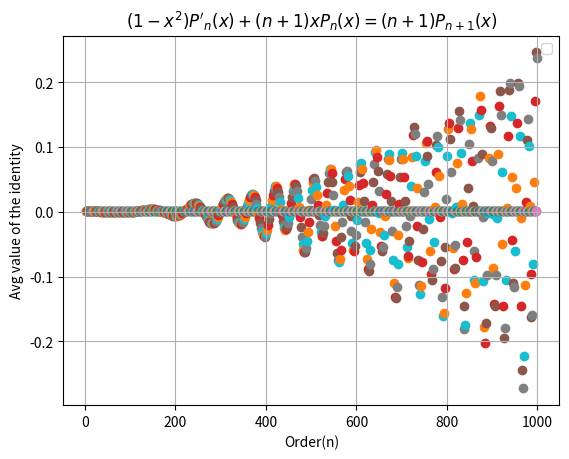

Write Python code to recreate this figure.
import numpy as np
from matplotlib import pyplot as plt
from scipy.special import lpmv


def identity(x, order):
    return np.average(
        np.append((1 - x[1:] ** 2) * np.diff(lpmv(0, order, x), n=1), [1], 0)
        + (order + 1) * x * lpmv(0, order, x)
        - (n + 1) * lpmv(0, order + 1, x)
    )


x = np.linspace(-1, 1, 1000)
for n in range(2, 1000):
    plt.scatter(n, identity(x, n))
plt.xlabel("Order(n)")
plt.ylabel("Avg value of the identity")
plt.title("$(1-x^2)P'_n(x)+(n+1)xP_n(x)=(n+1)P_{n+1}(x)$")
plt.grid()
plt.legend()
plt.show()
